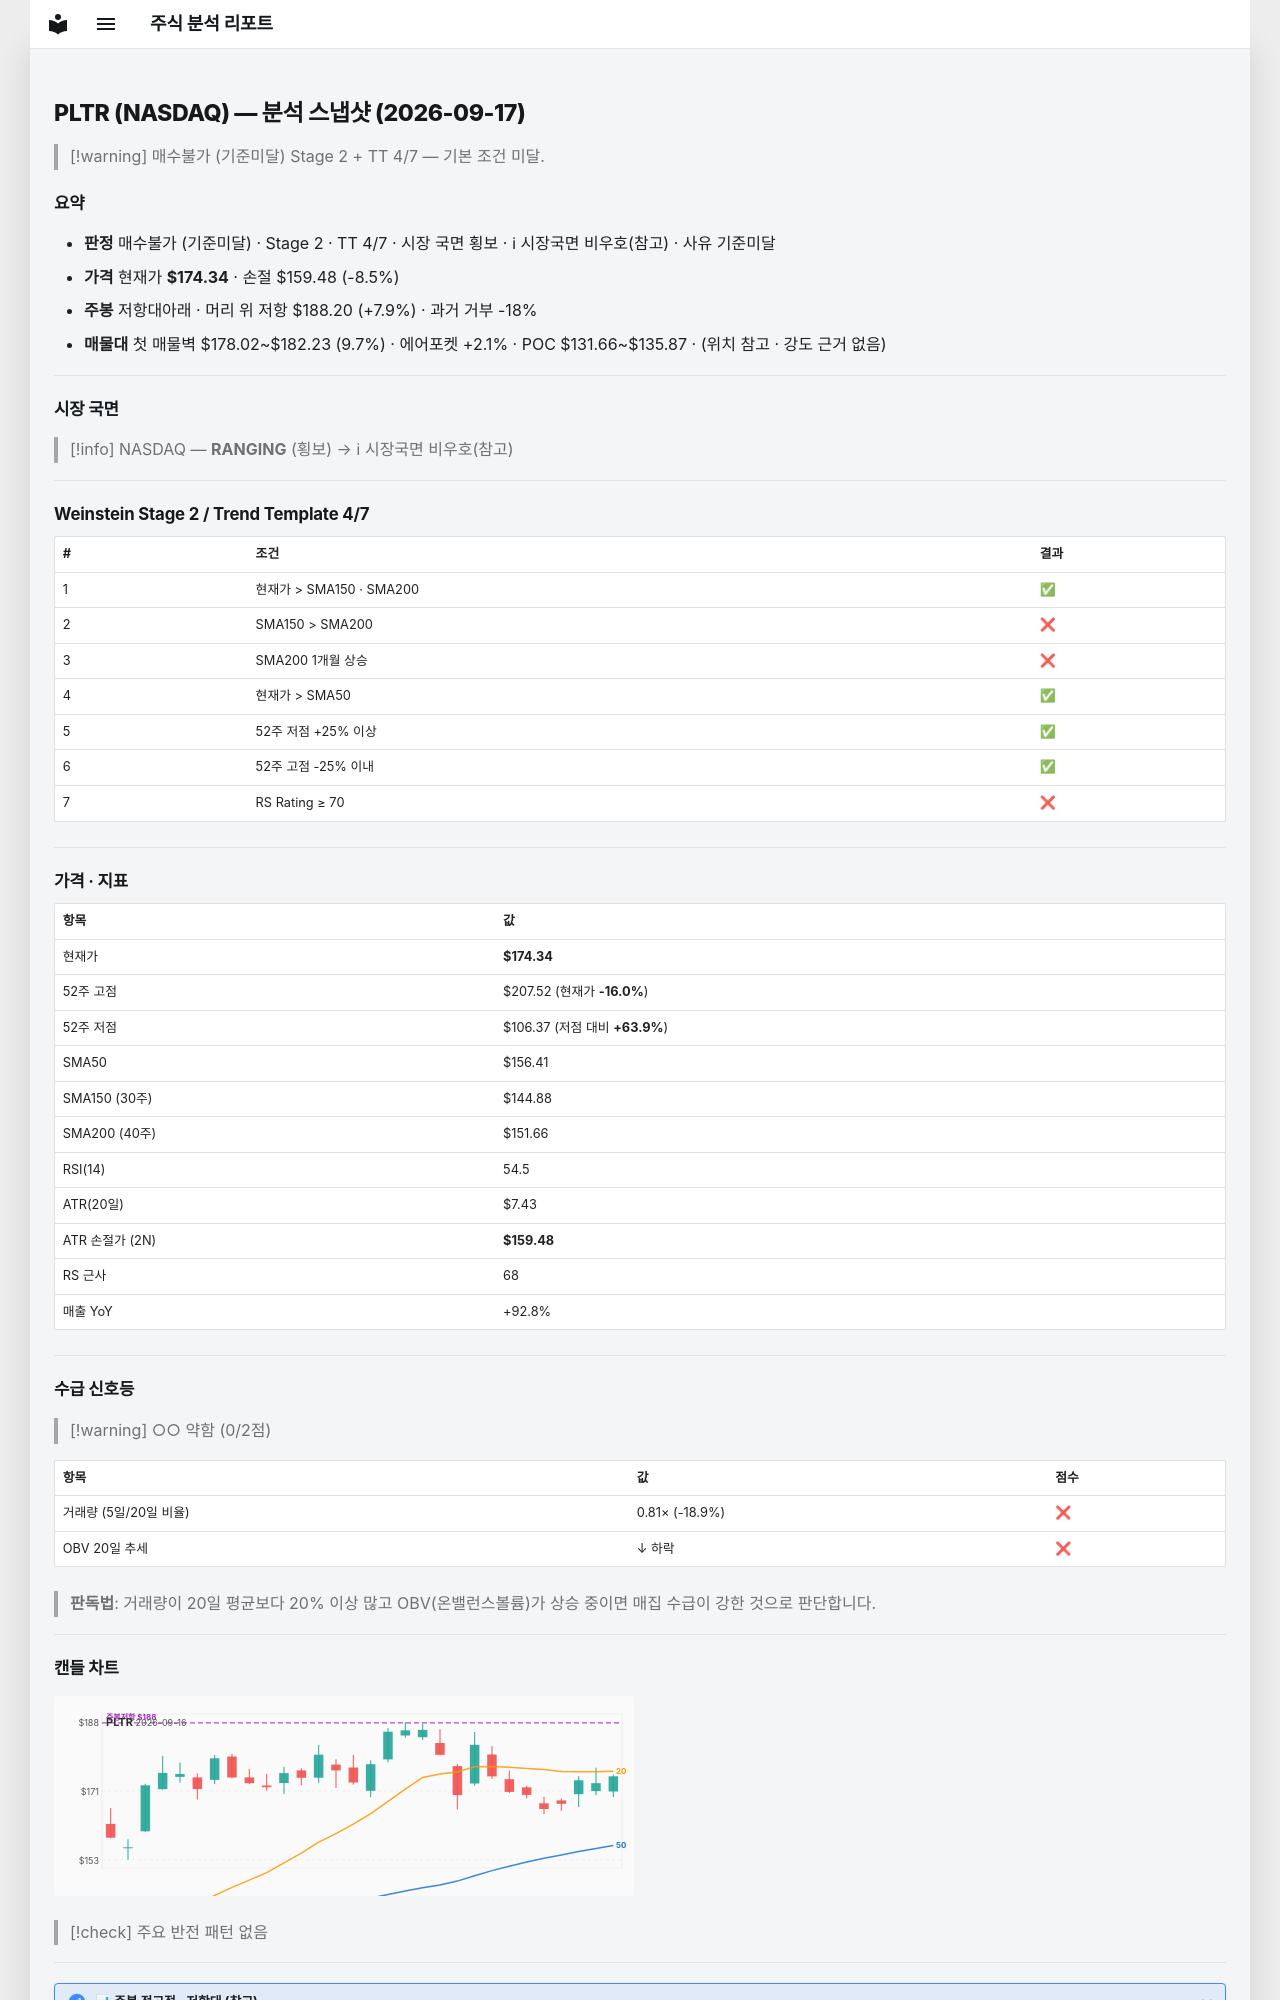

repository: soloandco/stock-reports · page: snapshots/PLTR-2026-09-17/index.html · generator: mkdocs

---
type: analysis-snapshot
title: PLTR 분석 스냅샷
ticker: PLTR
market: NASDAQ
created: 2026-09-17
updated: 2026-09-17
bar-date: 2026-09-16
verdict: 매수불가
verdict-reason: 기준미달
real-rr: 0.93
sma50-gap-pct: 11.5
weekly-position: 저항대아래
weekly-overhead-price: 188.20
weekly-overhead-pct: 7.9
stage: 2
trend-template-score: 4
tt-max: 7
price: 174.33999633789062
stop-price: 159.4755276028328
market-regime: RANGING
supply-demand-score: 0/2
supply-demand-label: 약함
status: tracking
tags:
  - stock-agent
  - watchlist
  - PLTR
  - analysis
related:
  - "[[analysis-template]]"
---

# PLTR (NASDAQ) — 분석 스냅샷 (2026-09-17)

> [!warning] 매수불가 (기준미달)
> Stage 2 + TT 4/7 — 기본 조건 미달.

## 요약

- **판정** 매수불가 (기준미달) · Stage 2 · TT 4/7 · 시장 국면 횡보 · ℹ 시장국면 비우호(참고) · 사유 기준미달
- **가격** 현재가 **$174.34** · 손절 $159.48 (-8.5%)
- **주봉** 저항대아래 · 머리 위 저항 $188.20 (+7.9%) · 과거 거부 -18%
- **매물대** 첫 매물벽 $178.02~$182.23 (9.7%) · 에어포켓 +2.1% · POC $131.66~$135.87 · (위치 참고 · 강도 근거 없음)

---

## 시장 국면

> [!info] NASDAQ — **RANGING** (횡보) → ℹ 시장국면 비우호(참고)

---

## Weinstein Stage 2 / Trend Template 4/7

| # | 조건 | 결과 |
|---|------|------|
| 1 | 현재가 > SMA150 · SMA200 | ✅ |
| 2 | SMA150 > SMA200 | ❌ |
| 3 | SMA200 1개월 상승 | ❌ |
| 4 | 현재가 > SMA50 | ✅ |
| 5 | 52주 저점 +25% 이상 | ✅ |
| 6 | 52주 고점 -25% 이내 | ✅ |
| 7 | RS Rating ≥ 70 | ❌ |

---

## 가격 · 지표

| 항목 | 값 |
|------|---|
| 현재가 | **$174.34** |
| 52주 고점 | $207.52 (현재가 **-16.0%**) |
| 52주 저점 | $106.37 (저점 대비 **+63.9%**) |
| SMA50 | $156.41 |
| SMA150 (30주) | $144.88 |
| SMA200 (40주) | $151.66 |
| RSI(14) | 54.5 |
| ATR(20일) | $7.43 |
| ATR 손절가 (2N) | **$159.48** |
| RS 근사 | 68 |
| 매출 YoY | +92.8% |

---
## 수급 신호등

> [!warning] ○○ 약함 (0/2점)

| 항목 | 값 | 점수 |
|------|------|------|
| 거래량 (5일/20일 비율) | 0.81× (-18.9%) | ❌ |
| OBV 20일 추세 | ↓ 하락 | ❌ |

> **판독법**: 거래량이 20일 평균보다 20% 이상 많고 OBV(온밸런스볼륨)가 상승 중이면 매집 수급이 강한 것으로 판단합니다.

---
